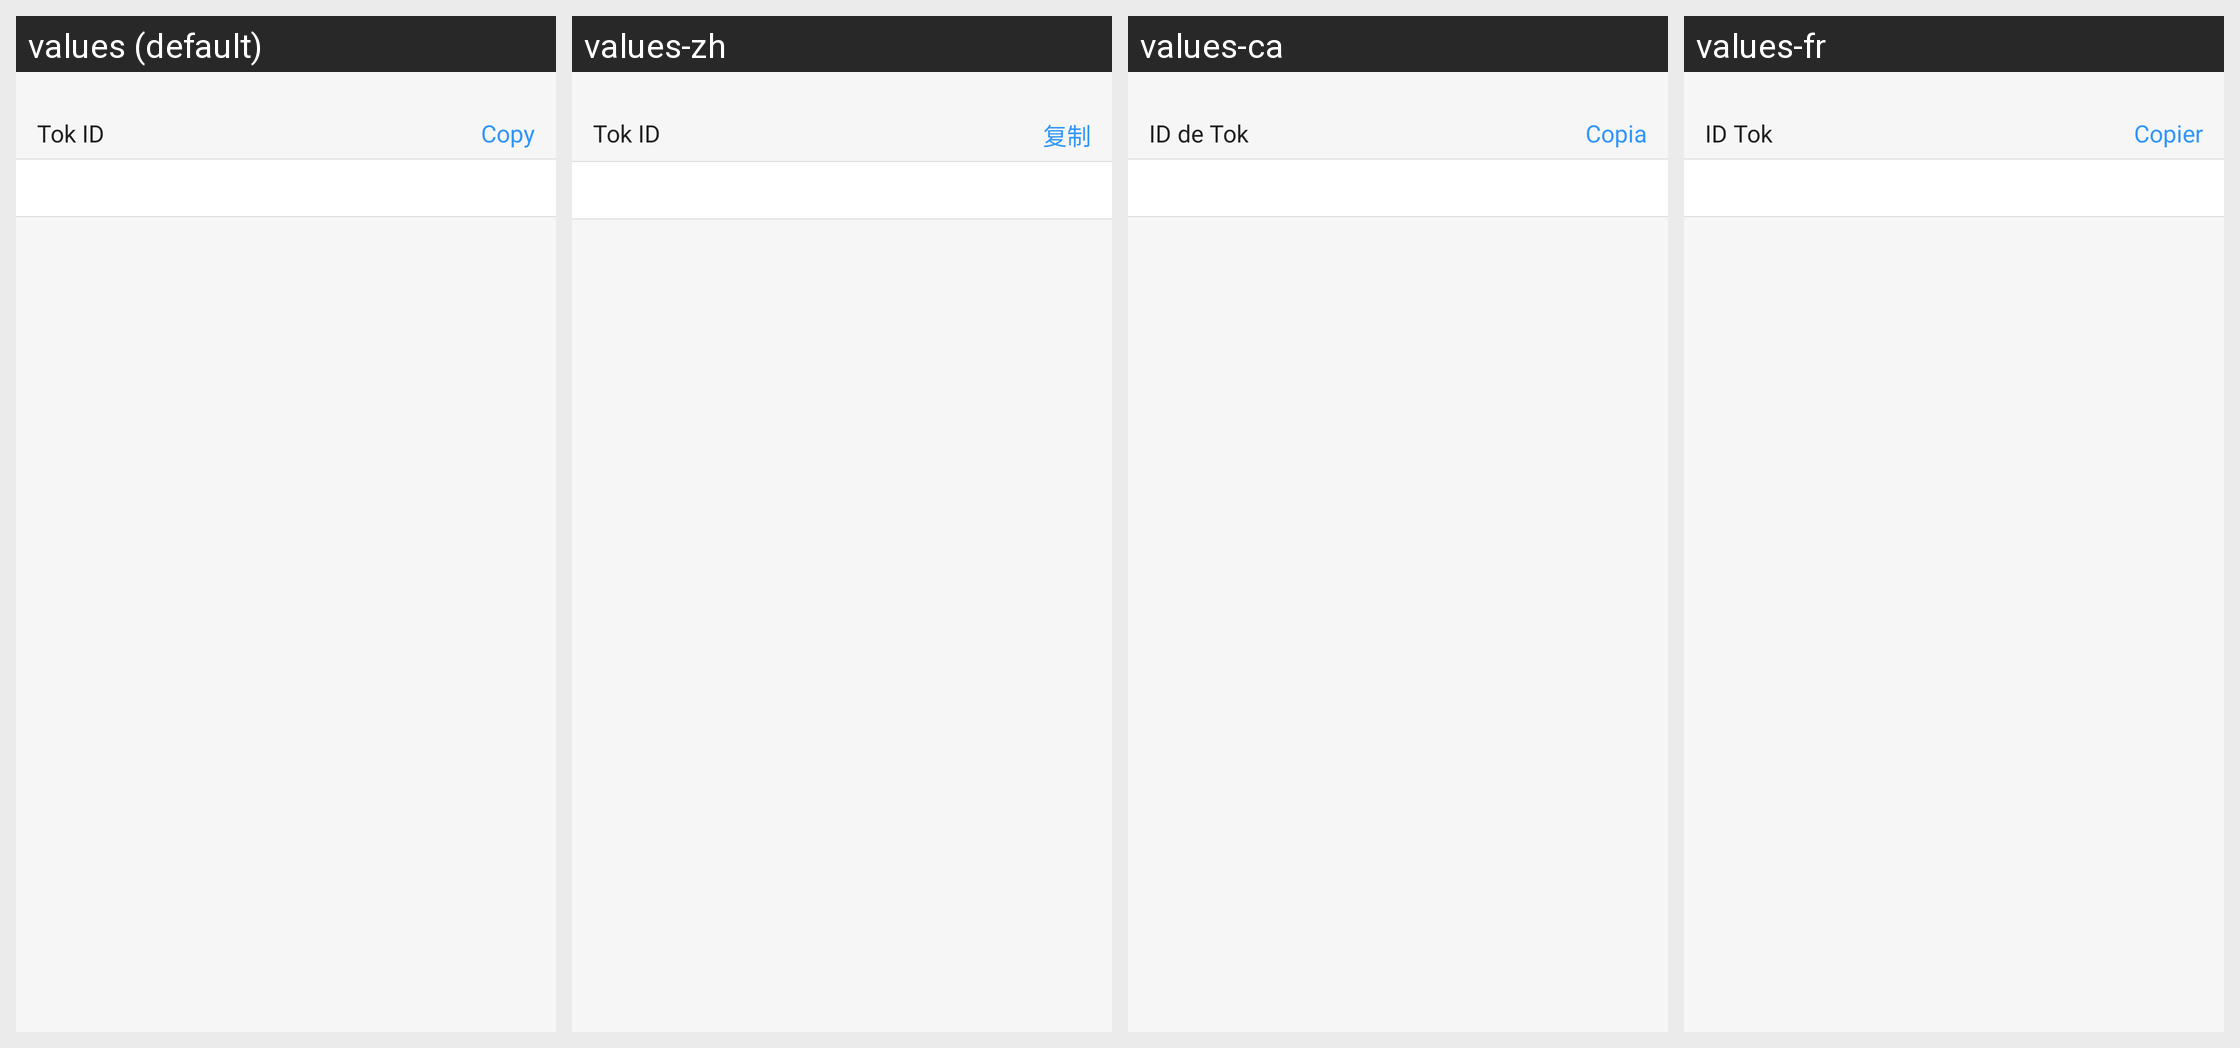

This grid shows one Android layout under several languages. Give, for every string resource on the screen, its name, the default text and each shown locale's text.
Android screen res/layout/activity_tok_id.xml rendered under 4 locales, left to right: values (default), values-zh, values-ca, values-fr. Device: Nexus 5 (rendered at 1080×1920; each locale shown at half size, 540×960, under a caption strip naming it); theme AppTheme.
Other locales in the repository, not shown: values-es, values-pl.
Strings drawn on this screen, with the default value and each locale's value (text and hints the layout hard-codes, and strings that could not be matched under every locale, appear in the picture but are not listed):

tok_id
  values: Tok ID
  values-zh: Tok ID
  values-ca: ID de Tok
  values-fr: ID Tok

copy
  values: Copy
  values-zh: 复制
  values-ca: Copia
  values-fr: Copier
